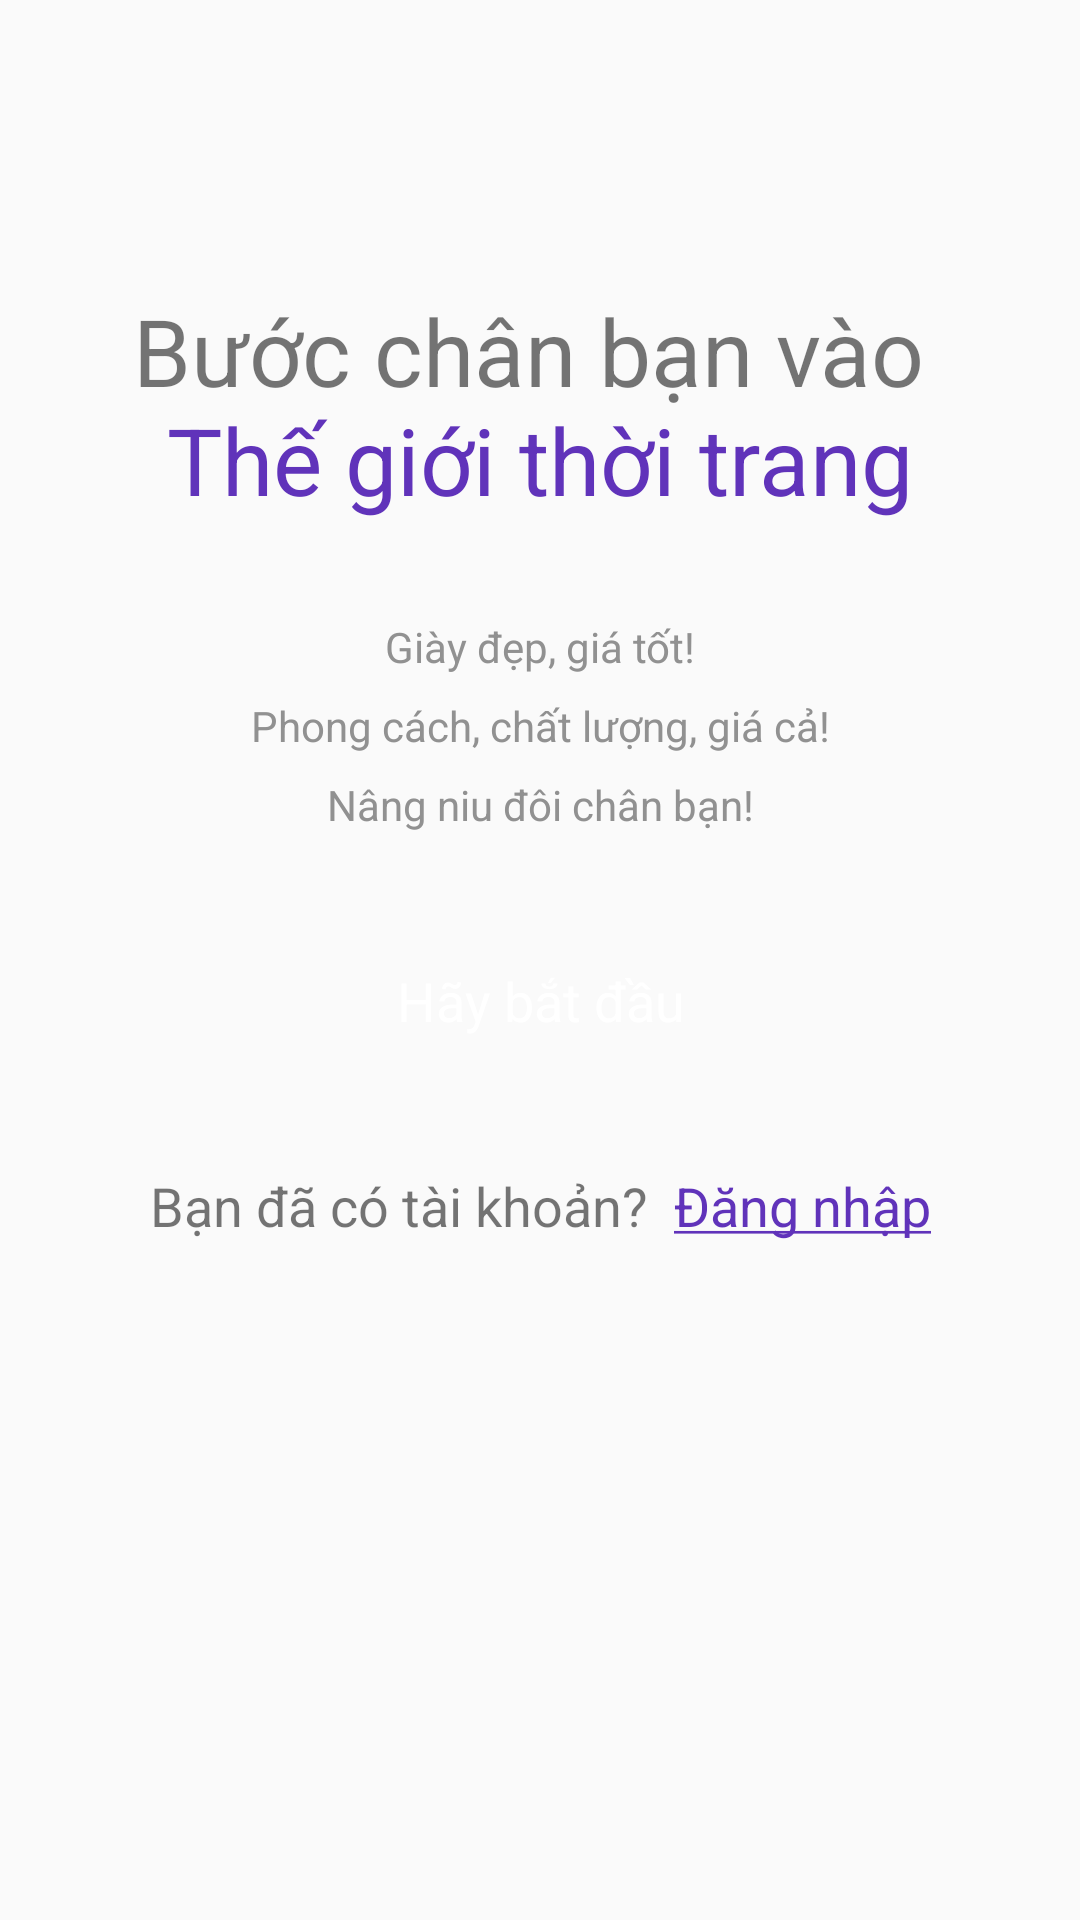

Android layout source for this screen:
<!-- AndroidManifest.xml: application theme Theme.EcommerceShop -->
<!-- res/layout/activity_intro.xml -->
<?xml version="1.0" encoding="utf-8"?>
<androidx.constraintlayout.widget.ConstraintLayout xmlns:android="http://schemas.android.com/apk/res/android"
    xmlns:app="http://schemas.android.com/apk/res-auto"
    xmlns:tools="http://schemas.android.com/tools"
    android:id="@+id/main"
    android:layout_width="match_parent"
    android:layout_height="match_parent"
    tools:context=".activity.IntroActivity">

    <ScrollView
        android:layout_width="match_parent"
        android:layout_height="match_parent">

        <LinearLayout
            android:layout_width="match_parent"
            android:layout_height="wrap_content"
            android:orientation="vertical">

            <ImageView
                android:id="@+id/imageView"
                android:layout_width="match_parent"
                android:layout_height="wrap_content"
                android:layout_marginTop="64dp"
                app:srcCompat="@drawable/intro_logo" />

            <TextView
                android:id="@+id/textView"
                android:layout_width="match_parent"
                android:layout_height="wrap_content"
                android:text="@string/intro_title"
                android:textAlignment="center"
                android:layout_marginTop="32dp"
                android:textSize="31sp"/>
            <TextView
                android:id="@+id/textView2"
                android:layout_width="match_parent"
                android:layout_height="wrap_content"
                android:text="@string/intro_text"
                android:textAlignment="center"
                android:layout_marginTop="32dp"
                android:lineSpacingExtra="10dp"

                android:textColor="@color/grey"/>

            <androidx.appcompat.widget.AppCompatButton
                android:id="@+id/StartBtn"
                style="@android:style/Widget.Button"
                android:layout_margin="32dp"
                android:background="@drawable/purple_bg"
                android:textColor="@color/white"
                android:layout_width="match_parent"
                android:layout_height="wrap_content"
                android:text="Hãy bắt đầu"
                android:textSize="18sp"/>

            <TextView
                android:id="@+id/textView3"
                android:layout_width="match_parent"
                android:layout_height="wrap_content"
                android:text="@string/intro_signin"
                android:textSize="18sp"
                android:textAlignment="center"/>


        </LinearLayout>
    </ScrollView>
</androidx.constraintlayout.widget.ConstraintLayout>
<!-- resources referenced by this layout -->
<resources>
  <color name="grey">#919191</color>
  <color name="white">#FFFFFFFF</color>
  <string name="intro_signin">Bạn đã có tài khoản? <font color="#6033ba"> <u>Đăng nhập</u></font></string>
  <string name="intro_text">Giày đẹp, giá tốt!\nPhong cách, chất lượng, giá cả!\nNâng niu đôi chân bạn!</string>
  <string name="intro_title">Bước chân bạn vào <font color="#6033ba">\nThế giới thời trang</font></string>
  <style name="Theme.EcommerceShop" parent="Theme.MaterialComponents.DayNight.NoActionBar.Bridge">
          
          <item name="colorPrimary">@color/purple_500</item>
          <item name="colorPrimaryVariant">@color/purple_700</item>
          <item name="colorOnPrimary">@color/white</item>
          
          <item name="colorSecondary">@color/teal_200</item>
          <item name="colorSecondaryVariant">@color/teal_700</item>
          <item name="colorOnSecondary">@color/black</item>
          
          <item name="android:statusBarColor">?attr/colorPrimaryVariant</item>
  
          
      </style>
  <color name="purple_500">#FF6200EE</color>
  <color name="purple_700">#FF3700B3</color>
  <color name="teal_200">#FF03DAC5</color>
  <color name="teal_700">#FF018786</color>
  <color name="black">#FF000000</color>
</resources>
